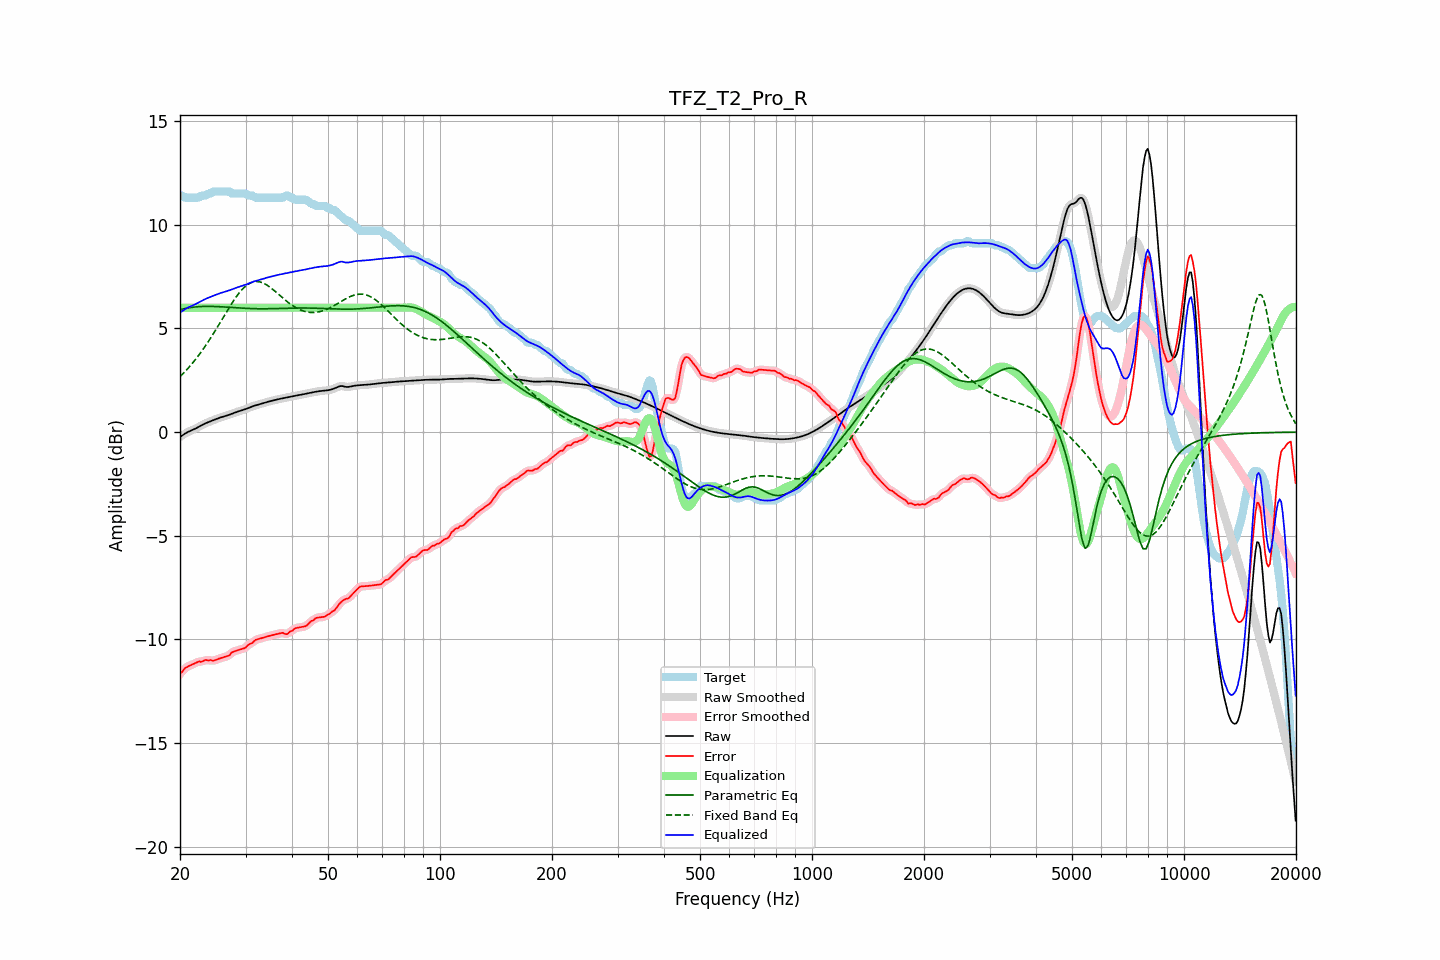

Source data for this figure (header and first rows):
frequency, raw, error, smoothed, error_smoothed, equalization, parametric_eq, fixed_band_eq, equalized_raw, equalized_smoothed, target
20.00, -0.24, -11.65, -0.24, -11.66, 6.00, 5.91, 2.68, 5.76, 5.76, 11.41
20.20, -0.18, -11.59, -0.18, -11.57, 6.00, 5.93, 2.75, 5.82, 5.82, 11.41
20.40, -0.13, -11.51, -0.13, -11.49, 6.00, 5.95, 2.83, 5.87, 5.87, 11.38
20.61, -0.08, -11.39, -0.08, -11.41, 6.00, 5.96, 2.91, 5.92, 5.92, 11.31
20.81, -0.03, -11.34, -0.03, -11.34, 6.00, 5.98, 2.99, 5.97, 5.97, 11.31
21.02, 0.01, -11.30, 0.01, -11.29, 6.00, 5.99, 3.08, 6.01, 6.01, 11.31
21.23, 0.05, -11.26, 0.05, -11.26, 6.00, 6.00, 3.16, 6.05, 6.05, 11.31
21.44, 0.08, -11.23, 0.08, -11.23, 6.00, 6.01, 3.26, 6.08, 6.08, 11.31
21.66, 0.12, -11.20, 0.12, -11.20, 6.00, 6.03, 3.35, 6.12, 6.12, 11.31
21.87, 0.15, -11.16, 0.15, -11.16, 6.00, 6.03, 3.44, 6.15, 6.15, 11.31
22.09, 0.19, -11.12, 0.19, -11.12, 6.00, 6.04, 3.54, 6.19, 6.19, 11.31
22.31, 0.23, -11.08, 0.23, -11.09, 6.00, 6.05, 3.64, 6.23, 6.23, 11.31
22.54, 0.27, -11.05, 0.27, -11.08, 6.00, 6.05, 3.74, 6.27, 6.27, 11.32
22.76, 0.31, -11.09, 0.31, -11.07, 6.00, 6.06, 3.85, 6.31, 6.31, 11.40
22.99, 0.35, -11.06, 0.35, -11.05, 6.00, 6.06, 3.96, 6.35, 6.35, 11.41
23.22, 0.39, -11.02, 0.39, -11.02, 6.00, 6.06, 4.07, 6.39, 6.39, 11.41
23.45, 0.43, -10.98, 0.43, -11.01, 6.00, 6.07, 4.18, 6.43, 6.43, 11.41
23.69, 0.46, -11.01, 0.46, -11.00, 6.00, 6.07, 4.30, 6.46, 6.46, 11.47
23.92, 0.49, -11.02, 0.49, -11.00, 6.00, 6.07, 4.41, 6.49, 6.49, 11.51
24.16, 0.53, -10.99, 0.53, -11.01, 6.00, 6.07, 4.53, 6.53, 6.53, 11.51
24.40, 0.56, -11.02, 0.56, -11.01, 6.00, 6.06, 4.66, 6.56, 6.56, 11.58
24.65, 0.59, -11.02, 0.59, -11.01, 6.00, 6.06, 4.78, 6.59, 6.59, 11.61
24.89, 0.62, -10.99, 0.62, -11.00, 6.00, 6.06, 4.91, 6.62, 6.62, 11.61
25.14, 0.65, -10.96, 0.65, -10.97, 6.00, 6.06, 5.03, 6.65, 6.65, 11.61
25.39, 0.68, -10.93, 0.68, -10.93, 6.00, 6.05, 5.16, 6.68, 6.68, 11.61
25.65, 0.70, -10.91, 0.70, -10.91, 6.00, 6.05, 5.29, 6.70, 6.70, 11.61
25.91, 0.73, -10.88, 0.73, -10.88, 6.00, 6.04, 5.42, 6.73, 6.73, 11.61
26.16, 0.75, -10.86, 0.75, -10.86, 6.00, 6.04, 5.55, 6.75, 6.75, 11.61
26.43, 0.77, -10.84, 0.77, -10.84, 6.00, 6.03, 5.68, 6.77, 6.77, 11.61
26.69, 0.80, -10.81, 0.80, -10.82, 6.00, 6.03, 5.81, 6.80, 6.80, 11.61
26.96, 0.82, -10.79, 0.82, -10.78, 6.00, 6.02, 5.94, 6.82, 6.82, 11.61
27.23, 0.85, -10.75, 0.85, -10.73, 6.00, 6.02, 6.06, 6.85, 6.85, 11.60
27.50, 0.88, -10.63, 0.88, -10.66, 6.00, 6.01, 6.18, 6.88, 6.88, 11.51
27.77, 0.91, -10.60, 0.91, -10.61, 6.00, 6.01, 6.30, 6.91, 6.91, 11.51
28.05, 0.94, -10.57, 0.94, -10.56, 6.00, 6.00, 6.42, 6.94, 6.94, 11.51
28.33, 0.97, -10.54, 0.97, -10.54, 6.00, 6.00, 6.53, 6.97, 6.97, 11.51
28.62, 0.99, -10.52, 0.99, -10.52, 6.00, 5.99, 6.63, 6.99, 6.99, 11.51
28.90, 1.02, -10.49, 1.02, -10.49, 6.00, 5.99, 6.73, 7.02, 7.02, 11.51
29.19, 1.04, -10.47, 1.04, -10.47, 6.00, 5.98, 6.83, 7.04, 7.04, 11.51
29.48, 1.06, -10.45, 1.06, -10.45, 6.00, 5.98, 6.91, 7.06, 7.06, 11.51
29.78, 1.09, -10.42, 1.09, -10.42, 6.00, 5.97, 6.99, 7.09, 7.09, 11.51
30.08, 1.12, -10.38, 1.12, -10.36, 6.00, 5.97, 7.05, 7.12, 7.12, 11.50
30.38, 1.15, -10.29, 1.15, -10.30, 6.00, 5.97, 7.11, 7.15, 7.15, 11.44
30.68, 1.18, -10.23, 1.18, -10.25, 6.00, 5.96, 7.16, 7.18, 7.18, 11.41
30.99, 1.21, -10.20, 1.21, -10.20, 6.00, 5.96, 7.20, 7.21, 7.21, 11.41
31.30, 1.24, -10.17, 1.24, -10.15, 6.00, 5.96, 7.23, 7.24, 7.24, 11.41
31.61, 1.27, -10.09, 1.27, -10.09, 6.00, 5.96, 7.25, 7.27, 7.27, 11.36
31.93, 1.29, -10.02, 1.29, -10.04, 6.00, 5.95, 7.26, 7.29, 7.29, 11.31
32.24, 1.31, -10.00, 1.31, -9.99, 6.00, 5.95, 7.27, 7.31, 7.31, 11.31
32.57, 1.33, -9.98, 1.33, -9.97, 6.00, 5.95, 7.25, 7.33, 7.33, 11.31
32.89, 1.36, -9.96, 1.36, -9.95, 6.00, 5.95, 7.24, 7.36, 7.36, 11.31
33.22, 1.38, -9.93, 1.38, -9.93, 6.00, 5.95, 7.21, 7.38, 7.38, 11.31
33.55, 1.40, -9.91, 1.40, -9.91, 6.00, 5.95, 7.18, 7.40, 7.40, 11.31
33.89, 1.43, -9.89, 1.43, -9.89, 6.00, 5.95, 7.14, 7.43, 7.43, 11.31
34.23, 1.45, -9.86, 1.45, -9.86, 6.00, 5.95, 7.10, 7.45, 7.45, 11.31
34.57, 1.47, -9.84, 1.47, -9.84, 6.00, 5.95, 7.04, 7.47, 7.47, 11.31
34.92, 1.49, -9.82, 1.49, -9.82, 6.00, 5.95, 6.99, 7.49, 7.49, 11.31
35.27, 1.51, -9.80, 1.51, -9.80, 6.00, 5.95, 6.93, 7.51, 7.51, 11.31
35.62, 1.53, -9.78, 1.53, -9.78, 6.00, 5.96, 6.87, 7.53, 7.53, 11.31
35.97, 1.55, -9.76, 1.55, -9.76, 6.00, 5.96, 6.80, 7.55, 7.55, 11.31
... 635 more rows
